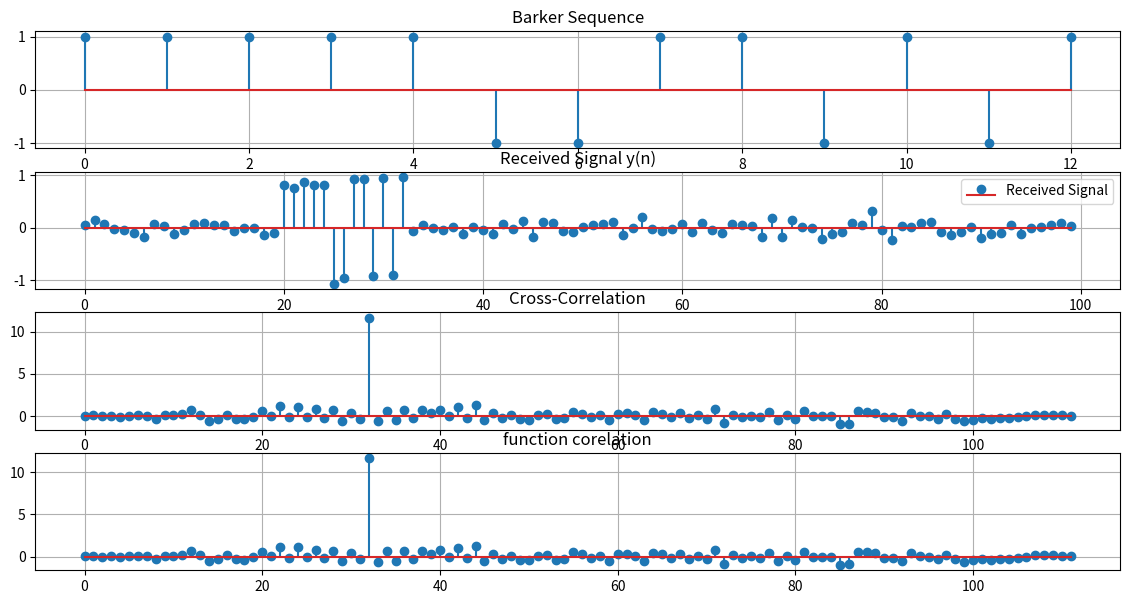

Reproduce this figure in Python.
import numpy as np
import matplotlib.pyplot as plt
# Barker sequence
xn = np.array([1, 1, 1, 1, 1, -1, -1, 1, 1, -1, 1, -1, 1])
xn_time=np.arange(0,13,1)
barker_length = len(xn)
sequence_length = 100
time_for_y=np.arange(0,100,1)
D = 20
a = 0.9
variance = 0.01

v = np.random.normal(0, np.sqrt(variance), sequence_length)
# Generate the y(n)
y = np.zeros(len(time_for_y))#sequence_length)
start_index = D
end_index = start_index +len(xn_time)
# Ensure the Barker sequence fits within the signal length
if end_index <= sequence_length:
     y[start_index:end_index] = a * xn
y =y+v # Add noise
correlation = np.correlate(y, xn, mode='full')
nn=np.correlate(y,xn)
# Plot the results
plt.figure(figsize=(14, 7))
plt.subplot(4, 1, 1)
plt.title('Barker Sequence')
plt.stem(xn_time,xn )
plt.grid(True)
plt.subplot(4, 1, 2)
plt.title('Received Signal y(n)')
plt.stem(time_for_y,y, label='Received Signal')
plt.grid(True)
plt.legend()
plt.subplot(4, 1, 3)
plt.title('Cross-Correlation')
plt.stem(correlation)
plt.grid(True)
plt.subplot(4,1,4)
plt.title('function corelation')
plt.stem(correlation)
plt.grid()
plt.show()